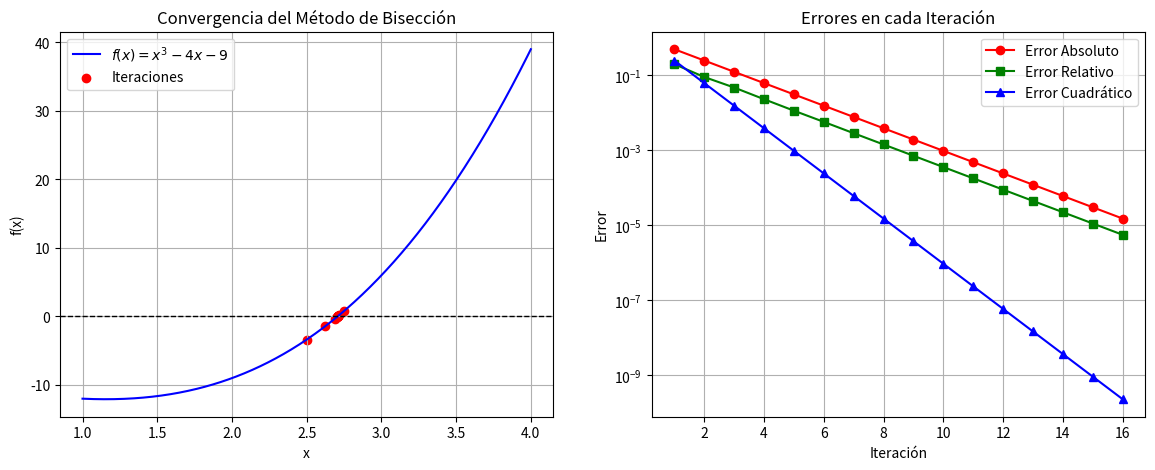

The script that saved this image:
# -*- coding: utf-8 -*-
"""Ejercicio1.ipynb

Automatically generated by Colab.

Original file is located at
    https://colab.research.google.com/<link-removed>
"""

import numpy as np
import matplotlib.pyplot as plt

# Definir la función

def f(x):
    return x**3 - 4*x - 9

# Algoritmo numérico del Método de Bisección
def biseccion(a, b, tol=1e-5, max_iter=100):
    if f(a) * f(b) >= 0:
        print("El método de bisección no es aplicable en el intervalo dado.")
        return None

    iteraciones = []
    errores_abs = []
    errores_rel = []
    errores_cuad = []
    c_old = a  # Para calcular errores

    for i in range(max_iter):
        c = (a + b) / 2
        iteraciones.append(c)

        error_abs = abs(c - c_old)
        error_rel = abs(error_abs / c) if c != 0 else 0
        error_cuad = error_abs ** 2

        errores_abs.append(error_abs)
        errores_rel.append(error_rel)
        errores_cuad.append(error_cuad)

        if abs(f(c)) < tol or error_abs < tol:
            break

        if f(a) * f(c) < 0:
            b = c
        else:
            a = c

        c_old = c

    return iteraciones, errores_abs, errores_rel, errores_cuad

# Parámetros iniciales
a, b = 2, 3
iteraciones, errores_abs, errores_rel, errores_cuad = biseccion(a, b)

# Crear la figura
fig, ax = plt.subplots(1, 2, figsize=(14, 5))

# Gráfica de la función y la convergencia de iteraciones
x = np.linspace(a - 1, b + 1, 400)
y = f(x)

ax[0].plot(x, y, label=r'$f(x) = x^3 - 4x - 9$', color='b')
ax[0].axhline(0, color='k', linestyle='--', linewidth=1)
ax[0].scatter(iteraciones, [f(c) for c in iteraciones], color='red', label='Iteraciones')
ax[0].set_xlabel('x')
ax[0].set_ylabel('f(x)')
ax[0].set_title("Convergencia del Método de Bisección")
ax[0].legend()
ax[0].grid()

# Gráfica de convergencia del error
ax[1].plot(range(1, len(errores_abs)+1), errores_abs, marker='o', linestyle='-', color='r', label='Error Absoluto')
ax[1].plot(range(1, len(errores_rel)+1), errores_rel, marker='s', linestyle='-', color='g', label='Error Relativo')
ax[1].plot(range(1, len(errores_cuad)+1), errores_cuad, marker='^', linestyle='-', color='b', label='Error Cuadrático')
ax[1].set_yscale("log")
ax[1].set_xlabel("Iteración")
ax[1].set_ylabel("Error")
ax[1].set_title("Errores en cada Iteración")
ax[1].legend()
ax[1].grid()

# Guardar y mostrar la figura
plt.savefig("biseccion_errores.png", dpi=300)
plt.show()